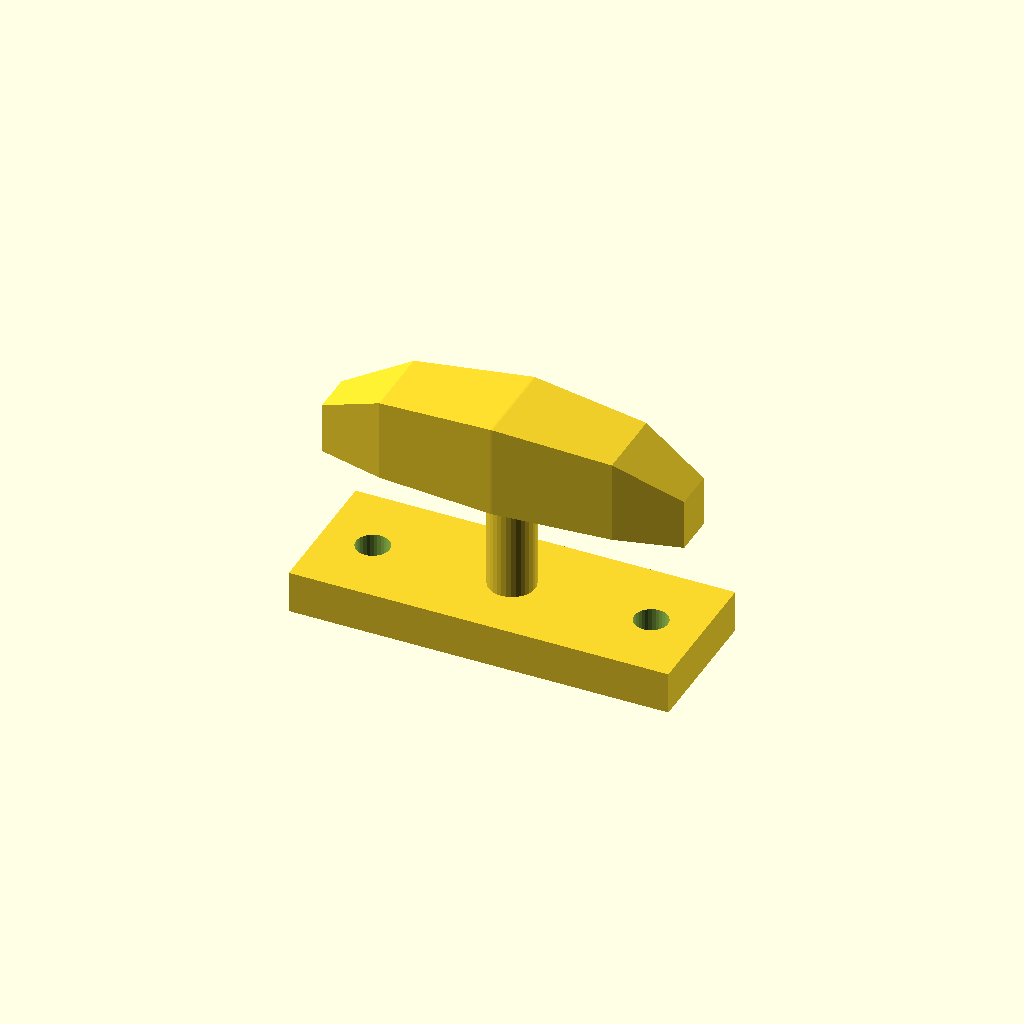
Cell 1 — every parameter at its default value.
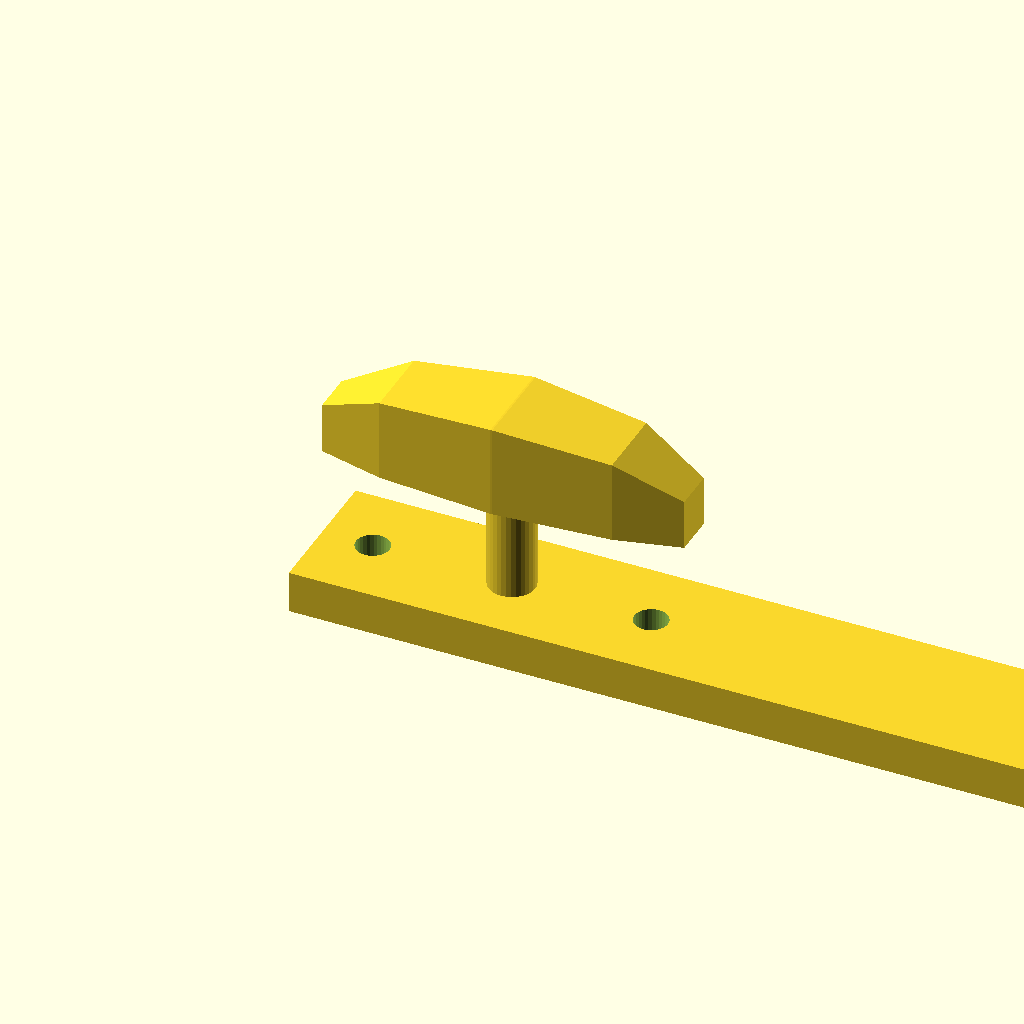
Cell 2 — base_l set to 180, the other parameters unchanged.
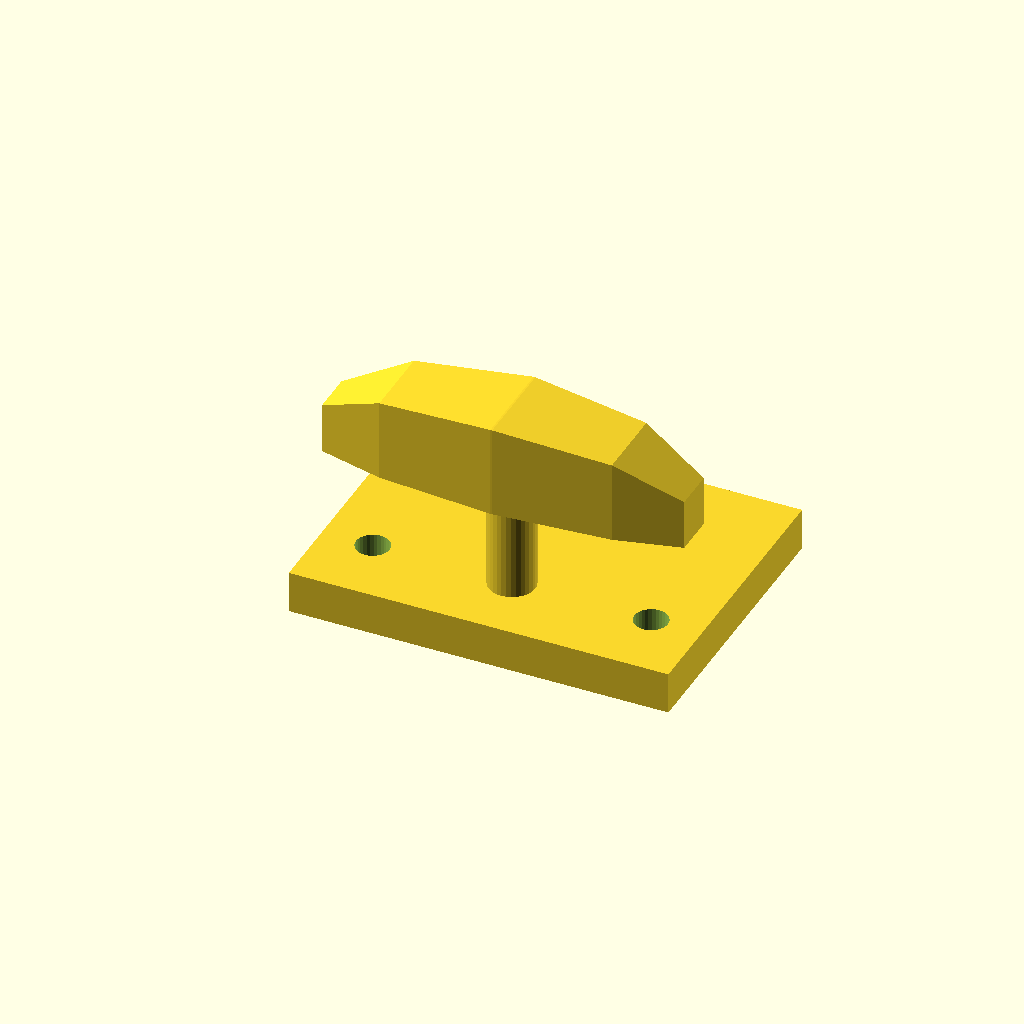
Cell 3: the same model with base_w = 68.
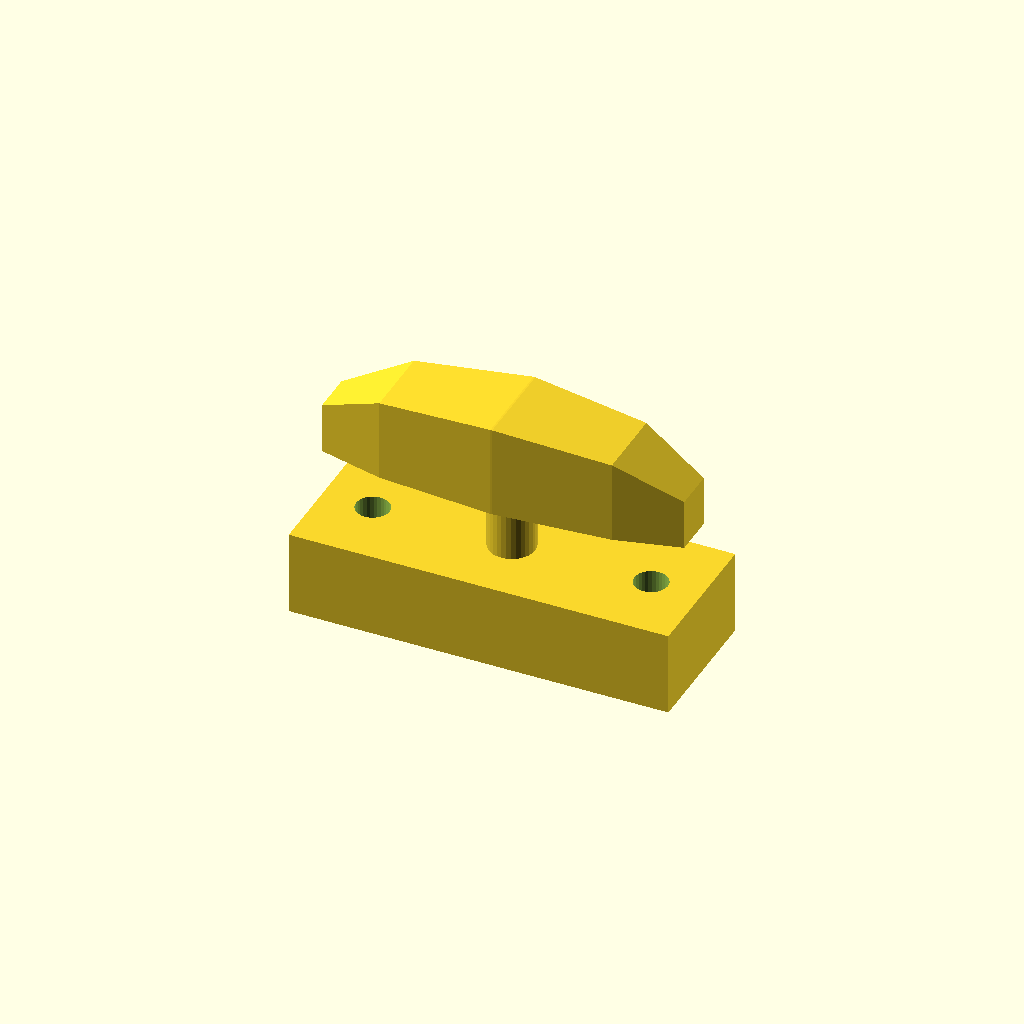
Cell 4 — base_t set to 20, the other parameters unchanged.
All cells are drawn from one camera (rotation 55°, 0°, 25°, orthographic, colour scheme Cornfield), so only the parameter changes between them.
Source of the model, optional_data/data/gen3/cleats/part_0034.scad:
$fn = 32;

// ----------------------------------------------------------------------
// Boat cleat: 90 mm base, horn 46 mm up
// ----------------------------------------------------------------------

// --- parameters (mm) ---
base_l = 90;              // base length
base_w = 34;              // base width
base_t = 10;              // base thickness
horn_len = 85.5;          // horn length
horn_d = 22;              // horn diameter at the middle
horn_z = 46;              // horn axis height
end_drop = 10;            // how far the horn tips drop
post_d = 11;              // centre post diameter
holes_d = 7.94;           // fixing holes
hole_x = 33;              // fixing hole spacing

difference() {
  union() {
    translate([-45, -17, 0]) cube([base_l, base_w, base_t]);
    /* centre post, sunk 1 mm into the base */
    translate([0, 0, 9]) cylinder(h = 37, d = post_d);
    /* horn: a hull chain of boxes, full in the middle and lighter at the tips */
    hull() {
      translate([-42.75, -4.95, 35]) cube([0.4, 9.9, 12], center = false);
      translate([-27.36, -8.8, 35]) cube([0.4, 17.6, 19.5], center = false);
    }
    hull() {
      translate([-27.36, -8.8, 35]) cube([0.4, 17.6, 19.5], center = false);
      translate([0, -11, 35]) cube([0.4, 22, 22], center = false);
    }
    hull() {
      translate([0, -11, 35]) cube([0.4, 22, 22], center = false);
      translate([27.36, -8.8, 35]) cube([0.4, 17.6, 19.5], center = false);
    }
    hull() {
      translate([27.36, -8.8, 35]) cube([0.4, 17.6, 19.5], center = false);
      translate([42.75, -4.95, 35]) cube([0.4, 9.9, 12], center = false);
    }
  }
  translate([-33, 0, -2.5]) cylinder(h = base_t + 5, d = holes_d);
  translate([33, 0, -2.5]) cylinder(h = base_t + 5, d = holes_d);
}
Customizer parameters (derived from the source; name, type, default, range or options):
base_l: number, default 90
base_w: number, default 34
base_t: number, default 10
horn_len: number, default 85.5
horn_d: number, default 22
horn_z: number, default 46
end_drop: number, default 10
post_d: number, default 11
holes_d: number, default 7.94
hole_x: number, default 33
